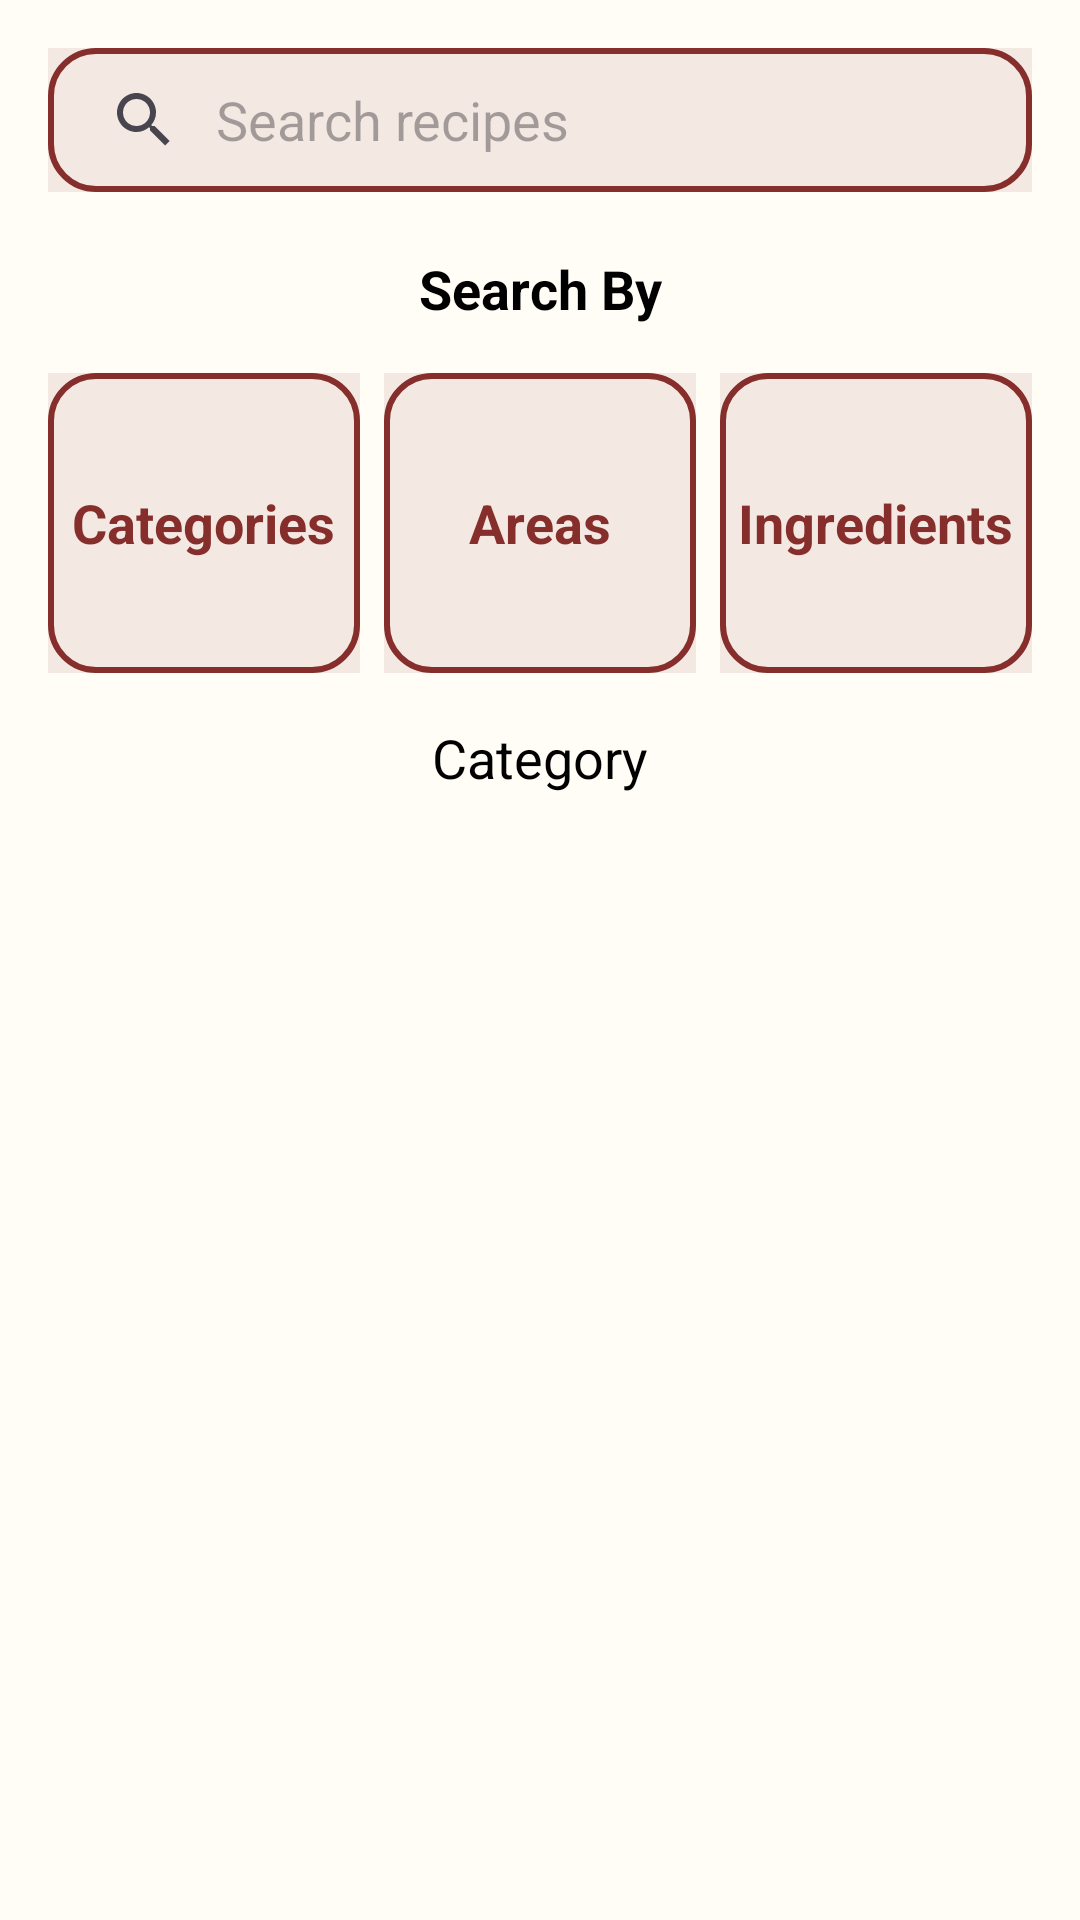

Write the Android layout XML for this screen, with the resource values it uses.
<!-- AndroidManifest.xml: application theme Theme.FoodPlanner -->
<!-- res/layout/fragment_search.xml -->
<?xml version="1.0" encoding="utf-8"?>
<LinearLayout xmlns:android="http://schemas.android.com/apk/res/android"
    xmlns:tools="http://schemas.android.com/tools"
    android:layout_width="match_parent"
    android:layout_height="match_parent"
    xmlns:app="http://schemas.android.com/apk/res-auto"
    android:background="@color/backgroundColor"
    android:orientation="vertical"
    android:padding="16dp"
    tools:context=".views.fragments.SearchFragment">

    

    <androidx.appcompat.widget.SearchView
        android:id="@+id/searchBar"
        android:layout_width="match_parent"
        android:layout_height="wrap_content"
        android:layout_marginBottom="20dp"
        android:background="@drawable/meal_card_background"
        app:iconifiedByDefault="false"
        app:queryBackground="@android:color/transparent"
        app:queryHint="Search recipes" />

    <TextView
        android:id="@+id/topTextView"
        android:layout_width="match_parent"
        android:layout_height="wrap_content"
        android:layout_marginBottom="16dp"
        android:gravity="center"
        android:text="Search By"
        android:textColor="@color/black"
        android:textSize="18sp"
        android:textStyle="bold" />

    
    <LinearLayout
        android:layout_width="match_parent"
        android:layout_height="wrap_content"
        android:layout_marginBottom="16dp"
        android:orientation="horizontal"
        android:weightSum="3">

        
        <FrameLayout
            android:id="@+id/categoryFrame"
            android:layout_width="0dp"
            android:layout_height="100dp"
            android:layout_marginEnd="8dp"
            android:layout_weight="1"
            android:background="@drawable/meal_card_background">

            <TextView
                android:layout_width="wrap_content"
                android:layout_height="wrap_content"
                android:layout_gravity="center"
                android:text="Categories"
                android:textColor="@color/primaryColor"
                android:textSize="18sp"
                android:textStyle="bold" />
        </FrameLayout>

        
        <FrameLayout
            android:id="@+id/areaFrame"
            android:layout_width="0dp"
            android:layout_height="100dp"
            android:layout_marginEnd="8dp"
            android:layout_weight="1"
            android:background="@drawable/meal_card_background">

            <TextView
                android:layout_width="wrap_content"
                android:layout_height="wrap_content"
                android:layout_gravity="center"
                android:text="Areas"
                android:textColor="@color/primaryColor"
                android:textSize="18sp"
                android:textStyle="bold" />
        </FrameLayout>

        
        <FrameLayout
            android:id="@+id/ingredientsFrame"
            android:layout_width="0dp"
            android:layout_height="100dp"
            android:layout_weight="1"
            android:background="@drawable/meal_card_background">

            <TextView
                android:layout_width="wrap_content"
                android:layout_height="wrap_content"
                android:layout_gravity="center"
                android:text="Ingredients"
                android:textColor="@color/primaryColor"
                android:textSize="18sp"
                android:textStyle="bold" />
        </FrameLayout>
    </LinearLayout>

    
    <TextView
        android:id="@+id/searchResultName"
        android:layout_width="match_parent"
        android:layout_height="wrap_content"
        android:layout_marginBottom="16dp"
        android:gravity="center"
        android:text="Category"
        android:textColor="@color/black"
        android:textSize="18sp" />

    
    <androidx.recyclerview.widget.RecyclerView
        android:id="@+id/searchRecycler"
        android:layout_width="match_parent"
        android:layout_height="0dp"
        android:layout_weight="1" />

</LinearLayout>
<!-- resources referenced by this layout -->
<resources>
  <color name="backgroundColor">#FFFDF6</color>
  <color name="black">#FF000000</color>
  <color name="primaryColor">#862E2C</color>
  <!-- drawable meal_card_background (drawable) -->
  <?xml version="1.0" encoding="utf-8"?>
  <layer-list xmlns:android="http://schemas.android.com/apk/res/android">
      <item>
          <shape>
              <solid android:color="@color/meal_background_color" />
          </shape>
      </item>
      <item>
          <shape>
              <solid android:color="@android:color/transparent" />
              <stroke
                  android:width="2dp"
                  android:color="@color/primaryColor" />
              <corners android:radius="15dp" />
          </shape>
      </item>
  </layer-list>
  <style name="Theme.FoodPlanner" parent="Base.Theme.FoodPlanner" />
  <color name="meal_background_color">#F3E8E2</color>
  <style name="Base.Theme.FoodPlanner" parent="Theme.Material3.DayNight.NoActionBar">
          
          
          
          <item name="colorSecondary">@color/backgroundColor</item>
          <item name="colorSecondaryContainer">@color/meal_background_color</item>
          <item name="colorOnSecondary">@color/primaryColor</item>
  
          
          <item name="android:colorBackground">@color/white</item>
  
          
          <item name="colorSurface">@color/white</item>
          <item name="colorOnSurface">@color/white</item>
  
  
  
  
      </style>
  <color name="white">#FFFFFFFF</color>
</resources>
